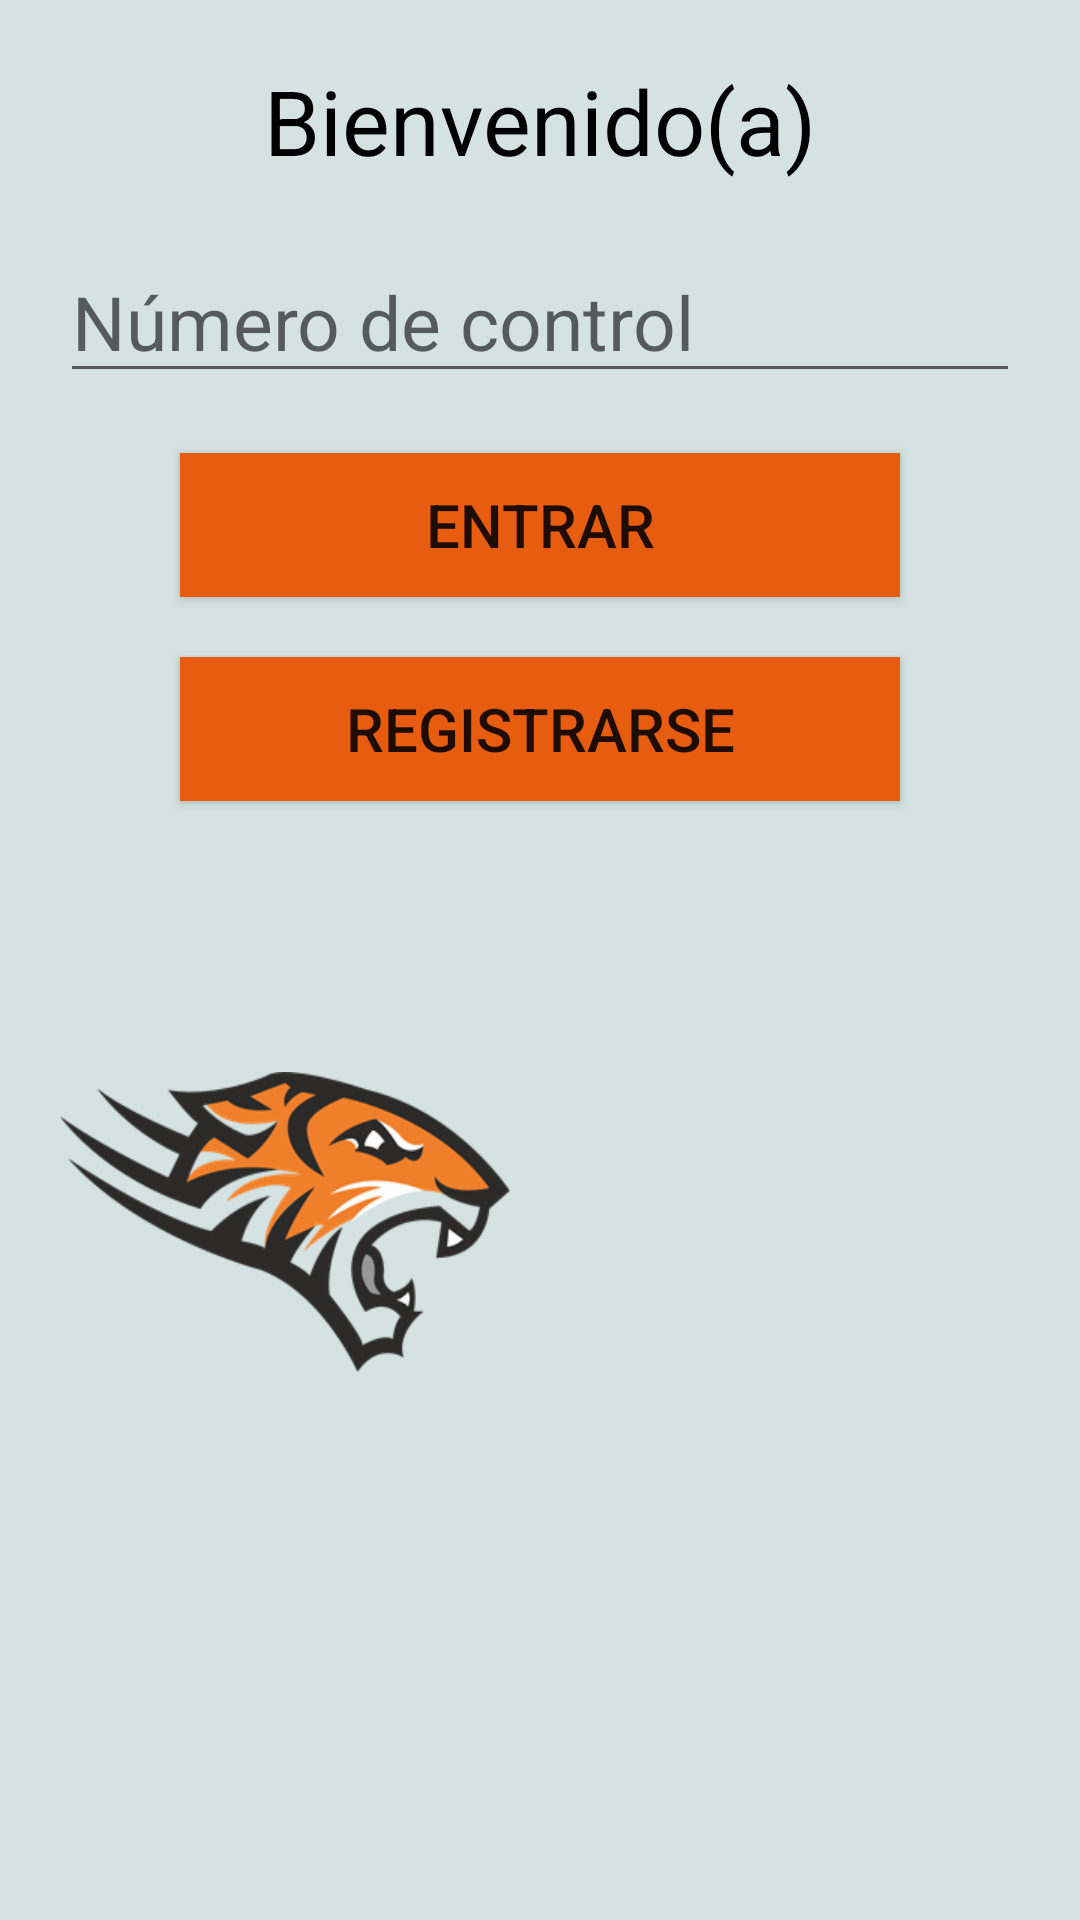

This screen was rendered from an Android layout file. Write that file and the resources it references.
<!-- AndroidManifest.xml: application theme Theme.LADM_U4_PROYECTOALUMNO_18401083 -->
<!-- res/layout/activity_main.xml -->
<?xml version="1.0" encoding="utf-8"?>
<LinearLayout xmlns:android="http://schemas.android.com/apk/res/android"
    xmlns:app="http://schemas.android.com/apk/res-auto"
    xmlns:tools="http://schemas.android.com/tools"
    android:layout_width="match_parent"
    android:layout_height="match_parent"
    android:orientation="vertical"
    android:padding="20dp"
    android:background="#D4E3E1"
    tools:context=".MainActivity">

    <TextView
        android:layout_width="match_parent"
        android:layout_height="wrap_content"
        android:text="Bienvenido(a)"
        android:textAlignment="center"
        android:textSize="30dp"
        android:textColor="@color/black"
        />
    <EditText
        android:layout_width="match_parent"
        android:layout_height="wrap_content"
        android:hint="Número de control"
        android:id="@+id/txtNoControl"
        android:layout_marginTop="20dp"
        android:textSize="25dp"
        />
    <Button
        android:layout_width="match_parent"
        android:layout_height="wrap_content"
        android:id="@+id/btnEntrar"
        android:text="Entrar"
        android:textSize="20dp"
        android:layout_marginTop="20dp"
        android:layout_marginLeft="40dp"
        android:layout_marginRight="40dp"
        android:background="#E75C0E"
        />
    <Button
        android:layout_width="match_parent"
        android:layout_height="wrap_content"
        android:id="@+id/btnRegistrarse"
        android:text="Registrarse"
        android:textSize="20dp"
        android:layout_marginTop="20dp"
        android:layout_marginLeft="40dp"
        android:layout_marginRight="40dp"
        android:background="#E75C0E"
        />

    <ImageView
        android:layout_width="120dp"
        android:layout_height="120dp"
        android:layout_marginTop="80dp"
        android:layout_gravity="center|right"
        android:background="@drawable/escudo_itt_grande" />

    <ImageView
        android:layout_width="150dp"
        android:layout_height="100dp"
        android:layout_gravity="center|left"
        android:layout_marginTop="-110dp"
        android:background="@drawable/tigres_tec_tepic_logo"
        />


</LinearLayout>
<!-- resources referenced by this layout -->
<resources>
  <!-- drawable tigres_tec_tepic_logo: png bitmap (drawable, 25723 bytes) -->
  <style name="Theme.LADM_U4_PROYECTOALUMNO_18401083" parent="Theme.MaterialComponents.DayNight.DarkActionBar">
          
          <item name="colorPrimary">@color/purple_500</item>
          <item name="colorPrimaryVariant">@color/purple_700</item>
          <item name="colorOnPrimary">@color/white</item>
          
          <item name="colorSecondary">@color/teal_200</item>
          <item name="colorSecondaryVariant">@color/teal_700</item>
          <item name="colorOnSecondary">@color/black</item>
          
          <item name="android:statusBarColor" tools:targetApi="l">?attr/colorPrimaryVariant</item>
          
      </style>
  <!-- not gathered from this repository: default colours our renderer supplied (Android Studio template values) -->
  <color name="purple_500">#FF6200EE</color>
  <color name="purple_700">#FF3700B3</color>
  <color name="teal_200">#FF03DAC5</color>
  <color name="teal_700">#FF018786</color>
  <color name="black">#FF000000</color>
  <color name="white">#FFFFFFFF</color>
</resources>
